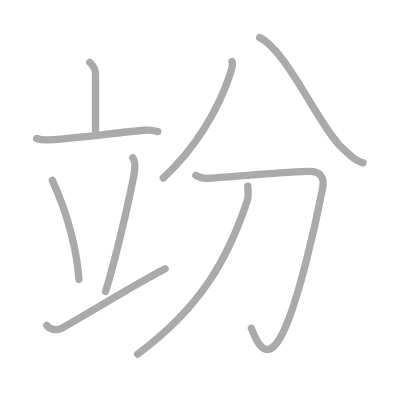
t = 0.00 s
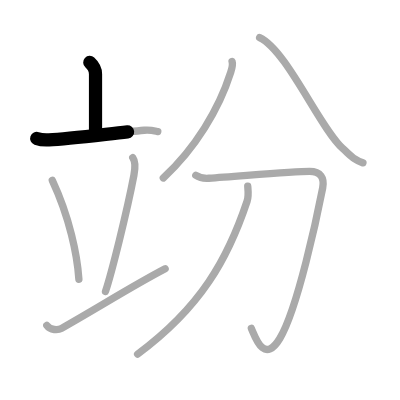
t = 1.75 s
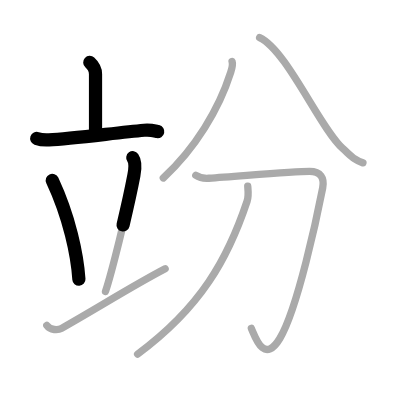
t = 3.50 s
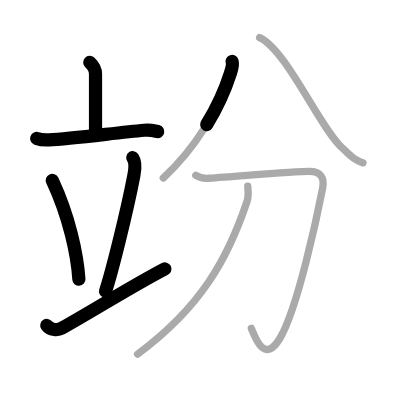
t = 5.50 s
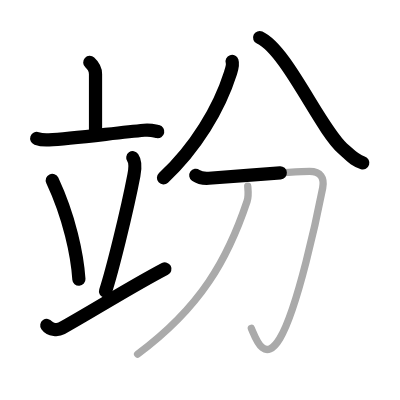
t = 7.25 s
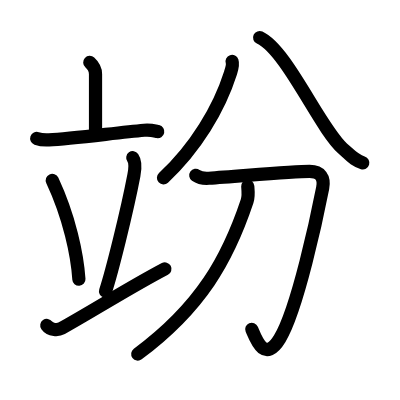
t = 9.00 s

The animated SVG that drew these frames (rendered in a browser with its animation timeline set to each time). Animation: 9 SMIL elements (animate=9); one cycle of 9.00 s.

<?xml version="1.0" standalone="no"?>
<!DOCTYPE svg PUBLIC "-//W3C//DTD SVG 1.1//EN"   "http://www.w3.org/Graphics/SVG/1.1/DTD/svg11.dtd">
<svg width="400px" height="400px"  version="1.1" xmlns="http://www.w3.org/2000/svg">
  <defs>
    <marker id="Triangle" viewBox="0 0 10 10" refX="0" refY="5" markerUnits="strokeWidth" markerWidth="3" style="stroke-opacity:0%;fill:#aaaaaa;" markerHeight="2" orient="auto">
      <path d="M 0 0 L 10 5 L 0 10 z" />
    </marker>
    
    <marker id="Arrow" viewBox="0 0 10 10" refX="5" refY="5" markerUnits="strokeWidth" markerWidth="1.8" style="stroke-opacity:0%;fill:#770000;" markerHeight="2" orient="auto">
      <path d="M 0 4 L 6 4 L 4 1 L 10 5 L 4 9 L 6 6 L 0 6 z" />
        <circle cx="5" cy="5" r="5" />
      </marker>
    
    <marker id="TriangleRed" viewBox="0 0 10 10" refX="0" refY="5" markerUnits="strokeWidth" markerWidth="3" style="stroke-opacity:0%;fill:#CC0000;" markerHeight="2" orient="auto">
      <path d="M 0 0 L 10 5 L 0 10 z" />
    </marker>
    
    <marker id="ArrowRed" viewBox="0 0 10 10" refX="5" refY="5" markerUnits="strokeWidth" markerWidth="1.8" style="stroke-opacity:0%;fill:#CC0000;" markerHeight="2" orient="auto">
      <path d="M 0 4 L 6 4 L 4 1 L 10 5 L 4 9 L 6 6 L 0 6 z" />
        <circle cx="5" cy="5" r="5" />
      </marker>
    
  </defs>
  
  <path style="fill:#ffffff; fill-opacity:100%; fill-rule:evenodd; stroke-width:0;" d="M 0 0 L 400px 0 L 400px 400px L 0 400px L 0 0" />

  <g transform="scale(3.6697247706422 3.6697247706422)">
<path style="fill:none; fill-opacity:0%; fill-rule:evenodd; stroke:#aaaaaa; stroke-opacity:100%; stroke-width: 1.5pt; stroke-linejoin:round; stroke-linecap:round;" d="M24.46 17c1.04 0.95 1.57 2.21 1.57 3.2c0 2.24 0 9.27 0 15.35"></path>
<path style="fill:none; fill-opacity:0%; fill-rule:evenodd; stroke:#aaaaaa; stroke-opacity:100%; stroke-width: 1.5pt; stroke-linejoin:round; stroke-linecap:round;" d="M10 37.73c1.06 0.38 2.3 0.44 3.35 0.38c5.98-0.33 17.81-1.85 25.94-2.62c1.76-0.17 2.82 0.18 3.71 0.37"></path>
<path style="fill:none; fill-opacity:0%; fill-rule:evenodd; stroke:#aaaaaa; stroke-opacity:100%; stroke-width: 1.5pt; stroke-linejoin:round; stroke-linecap:round;" d="M14.25 49.15c4.69 10.05 6.82 20.33 7.25 26.95"></path>
<path style="fill:none; fill-opacity:0%; fill-rule:evenodd; stroke:#aaaaaa; stroke-opacity:100%; stroke-width: 1.5pt; stroke-linejoin:round; stroke-linecap:round;" d="M36.18 42.98c0.88 1.23 0.5 3.81 0.31 4.79c-1.94 10.13-6.01 26.38-7.74 31.64"></path>
<path style="fill:none; fill-opacity:0%; fill-rule:evenodd; stroke:#aaaaaa; stroke-opacity:100%; stroke-width: 1.5pt; stroke-linejoin:round; stroke-linecap:round;" d="M12.75 88.68c0.96 1.36 3.09 1.33 4.04 0.79C27.22 83.57 35.75 78.11 45 73.25"></path>
<path style="fill:none; fill-opacity:0%; fill-rule:evenodd; stroke:#aaaaaa; stroke-opacity:100%; stroke-width: 1.5pt; stroke-linejoin:round; stroke-linecap:round;" d="M63.24 16.75c0.32 0.95-0.07 2.02-0.45 3.2C59.7 29.69 53.23 40.42 44.5 48.5"></path>
<path style="fill:none; fill-opacity:0%; fill-rule:evenodd; stroke:#aaaaaa; stroke-opacity:100%; stroke-width: 1.5pt; stroke-linejoin:round; stroke-linecap:round;" d="M70.75 10.25c7.42 3.44 16.41 24.67 22.59 30.17c2.39 2.13 3.25 3.27 5.56 3.96"></path>
<path style="fill:none; fill-opacity:0%; fill-rule:evenodd; stroke:#aaaaaa; stroke-opacity:100%; stroke-width: 1.5pt; stroke-linejoin:round; stroke-linecap:round;" d="M53.35 47.77c1.07 0.75 2.52 0.87 3.55 0.8c8.4-0.55 22.85-1.87 27.46-1.87c3.01 0 4.1 1.76 3.57 4.52c-1.42 7.27-6.82 32.99-11.68 41.02c-4.34 7.16-6.71-0.43-7.75-2.75"></path>
<path style="fill:none; fill-opacity:0%; fill-rule:evenodd; stroke:#aaaaaa; stroke-opacity:100%; stroke-width: 1.5pt; stroke-linejoin:round; stroke-linecap:round;" d="M67.51 50.75c0.09 1.02 0.29 2.68-0.18 4.09C62.06 70.6 54.74 83.72 37.5 96.5"></path>

<path style="fill:none; fill-opacity:0%; fill-rule:evenodd; stroke:#000000; stroke-opacity:100%; stroke-width: 2.7pt; stroke-linejoin:round; stroke-linecap:round;" d="M24.46 17c1.04 0.95 1.57 2.21 1.57 3.2c0 2.24 0 9.27 0 15.35" pathLength="100" stroke-dashoffset="100" stroke-dasharray="100 105"><animate id="dashAnim1" attributeName="stroke-dashoffset" from="100" to="0" dur="1s" calcMode="linear" fill="freeze"/></path>
<path style="fill:none; fill-opacity:0%; fill-rule:evenodd; stroke:#000000; stroke-opacity:100%; stroke-width: 2.7pt; stroke-linejoin:round; stroke-linecap:round;" d="M10 37.73c1.06 0.38 2.3 0.44 3.35 0.38c5.98-0.33 17.81-1.85 25.94-2.62c1.76-0.17 2.82 0.18 3.71 0.37" pathLength="100" stroke-dashoffset="100" stroke-dasharray="100 105"><animate id="dashAnim2" attributeName="stroke-dashoffset" from="100" to="0" dur="1s" calcMode="linear" begin="dashAnim1.end" fill="freeze"/></path>
<path style="fill:none; fill-opacity:0%; fill-rule:evenodd; stroke:#000000; stroke-opacity:100%; stroke-width: 2.7pt; stroke-linejoin:round; stroke-linecap:round;" d="M14.25 49.15c4.69 10.05 6.82 20.33 7.25 26.95" pathLength="100" stroke-dashoffset="100" stroke-dasharray="100 105"><animate id="dashAnim3" attributeName="stroke-dashoffset" from="100" to="0" dur="1s" calcMode="linear" begin="dashAnim2.end" fill="freeze"/></path>
<path style="fill:none; fill-opacity:0%; fill-rule:evenodd; stroke:#000000; stroke-opacity:100%; stroke-width: 2.7pt; stroke-linejoin:round; stroke-linecap:round;" d="M36.18 42.98c0.88 1.23 0.5 3.81 0.31 4.79c-1.94 10.13-6.01 26.38-7.74 31.64" pathLength="100" stroke-dashoffset="100" stroke-dasharray="100 105"><animate id="dashAnim4" attributeName="stroke-dashoffset" from="100" to="0" dur="1s" calcMode="linear" begin="dashAnim3.end" fill="freeze"/></path>
<path style="fill:none; fill-opacity:0%; fill-rule:evenodd; stroke:#000000; stroke-opacity:100%; stroke-width: 2.7pt; stroke-linejoin:round; stroke-linecap:round;" d="M12.75 88.68c0.96 1.36 3.09 1.33 4.04 0.79C27.22 83.57 35.75 78.11 45 73.25" pathLength="100" stroke-dashoffset="100" stroke-dasharray="100 105"><animate id="dashAnim5" attributeName="stroke-dashoffset" from="100" to="0" dur="1s" calcMode="linear" begin="dashAnim4.end" fill="freeze"/></path>
<path style="fill:none; fill-opacity:0%; fill-rule:evenodd; stroke:#000000; stroke-opacity:100%; stroke-width: 2.7pt; stroke-linejoin:round; stroke-linecap:round;" d="M63.24 16.75c0.32 0.95-0.07 2.02-0.45 3.2C59.7 29.69 53.23 40.42 44.5 48.5" pathLength="100" stroke-dashoffset="100" stroke-dasharray="100 105"><animate id="dashAnim6" attributeName="stroke-dashoffset" from="100" to="0" dur="1s" calcMode="linear" begin="dashAnim5.end" fill="freeze"/></path>
<path style="fill:none; fill-opacity:0%; fill-rule:evenodd; stroke:#000000; stroke-opacity:100%; stroke-width: 2.7pt; stroke-linejoin:round; stroke-linecap:round;" d="M70.75 10.25c7.42 3.44 16.41 24.67 22.59 30.17c2.39 2.13 3.25 3.27 5.56 3.96" pathLength="100" stroke-dashoffset="100" stroke-dasharray="100 105"><animate id="dashAnim7" attributeName="stroke-dashoffset" from="100" to="0" dur="1s" calcMode="linear" begin="dashAnim6.end" fill="freeze"/></path>
<path style="fill:none; fill-opacity:0%; fill-rule:evenodd; stroke:#000000; stroke-opacity:100%; stroke-width: 2.7pt; stroke-linejoin:round; stroke-linecap:round;" d="M53.35 47.77c1.07 0.75 2.52 0.87 3.55 0.8c8.4-0.55 22.85-1.87 27.46-1.87c3.01 0 4.1 1.76 3.57 4.52c-1.42 7.27-6.82 32.99-11.68 41.02c-4.34 7.16-6.71-0.43-7.75-2.75" pathLength="100" stroke-dashoffset="100" stroke-dasharray="100 105"><animate id="dashAnim8" attributeName="stroke-dashoffset" from="100" to="0" dur="1s" calcMode="linear" begin="dashAnim7.end" fill="freeze"/></path>
<path style="fill:none; fill-opacity:0%; fill-rule:evenodd; stroke:#000000; stroke-opacity:100%; stroke-width: 2.7pt; stroke-linejoin:round; stroke-linecap:round;" d="M67.51 50.75c0.09 1.02 0.29 2.68-0.18 4.09C62.06 70.6 54.74 83.72 37.5 96.5" pathLength="100" stroke-dashoffset="100" stroke-dasharray="100 105"><animate id="dashAnim9" attributeName="stroke-dashoffset" from="100" to="0" dur="1s" calcMode="linear" begin="dashAnim8.end" fill="freeze"/></path>

</g>

</svg>  
          
